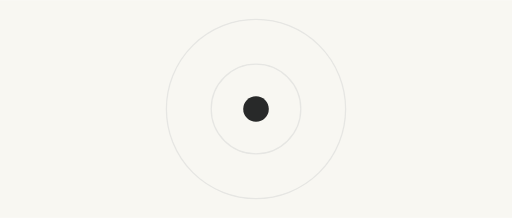
t = 0.00 s
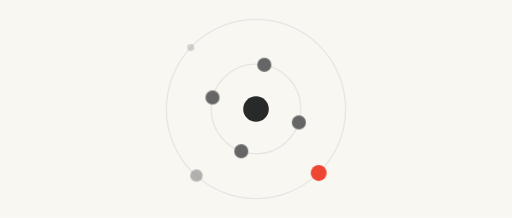
t = 2.20 s
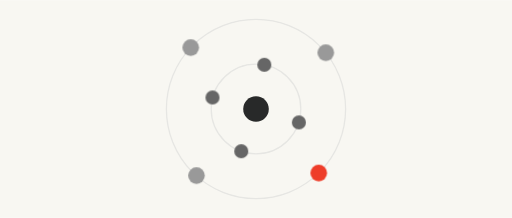
t = 2.92 s
t = 4.65 s: frame unchanged from t = 2.92 s, image omitted
t = 6.39 s: frame unchanged from t = 2.92 s, image omitted
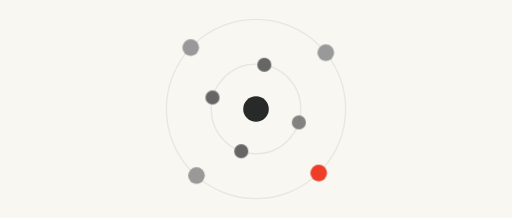
t = 8.12 s

The animated SVG that drew these frames (rendered in a browser with its animation timeline set to each time). Animation: 1 CSS @keyframes rule; frames cover the first 8.12 s, repeats indefinitely.

<svg xmlns="http://www.w3.org/2000/svg" viewBox="0 0 800 340" role="img" aria-label="จุดกลางแทนตัวคุณ วงแรกมีจุดของคนรู้จักใกล้ตัวปรากฏขึ้น แล้ววงนอกมีจุดเพิ่มขึ้นอีก จุดหนึ่งในวงนอกเป็นสีแดง แทนลูกค้าคนแรกที่มาจากการแนะนำต่อ">
<style>.d{opacity:0;transform-box:fill-box;transform-origin:center;animation:d 9s ease-out infinite}@keyframes d{0%{opacity:0;transform:scale(0)}8%,85%{opacity:1;transform:none}100%{opacity:0}}@media (prefers-reduced-motion:reduce){*{animation:none!important}.end{opacity:1!important;transform:none!important;stroke-dashoffset:0!important}}</style>
<rect width="800" height="340" fill="#F8F7F2"/>
<circle cx="400" cy="170" r="70" fill="none" stroke="#E6E6E3" stroke-width="2"/><circle cx="400" cy="170" r="140" fill="none" stroke="#E6E6E3" stroke-width="2"/><circle cx="400" cy="170" r="20" fill="#282929"/><circle class="d end" cx="467" cy="191" r="11" fill="#666" style="animation-delay:0.3s"/><circle class="d end" cx="377" cy="236" r="11" fill="#666" style="animation-delay:0.5s"/><circle class="d end" cx="332" cy="152" r="11" fill="#666" style="animation-delay:0.7s"/><circle class="d end" cx="413" cy="101" r="11" fill="#666" style="animation-delay:0.9s"/><circle class="d end" cx="498" cy="270" r="13" fill="#EE3D29" style="animation-delay:1.6s"/><circle class="d end" cx="307" cy="274" r="13" fill="#999999" style="animation-delay:1.8s"/><circle class="d end" cx="298" cy="74" r="13" fill="#999999" style="animation-delay:2.0s"/><circle class="d end" cx="509" cy="82" r="13" fill="#999999" style="animation-delay:2.2s"/>
</svg>
